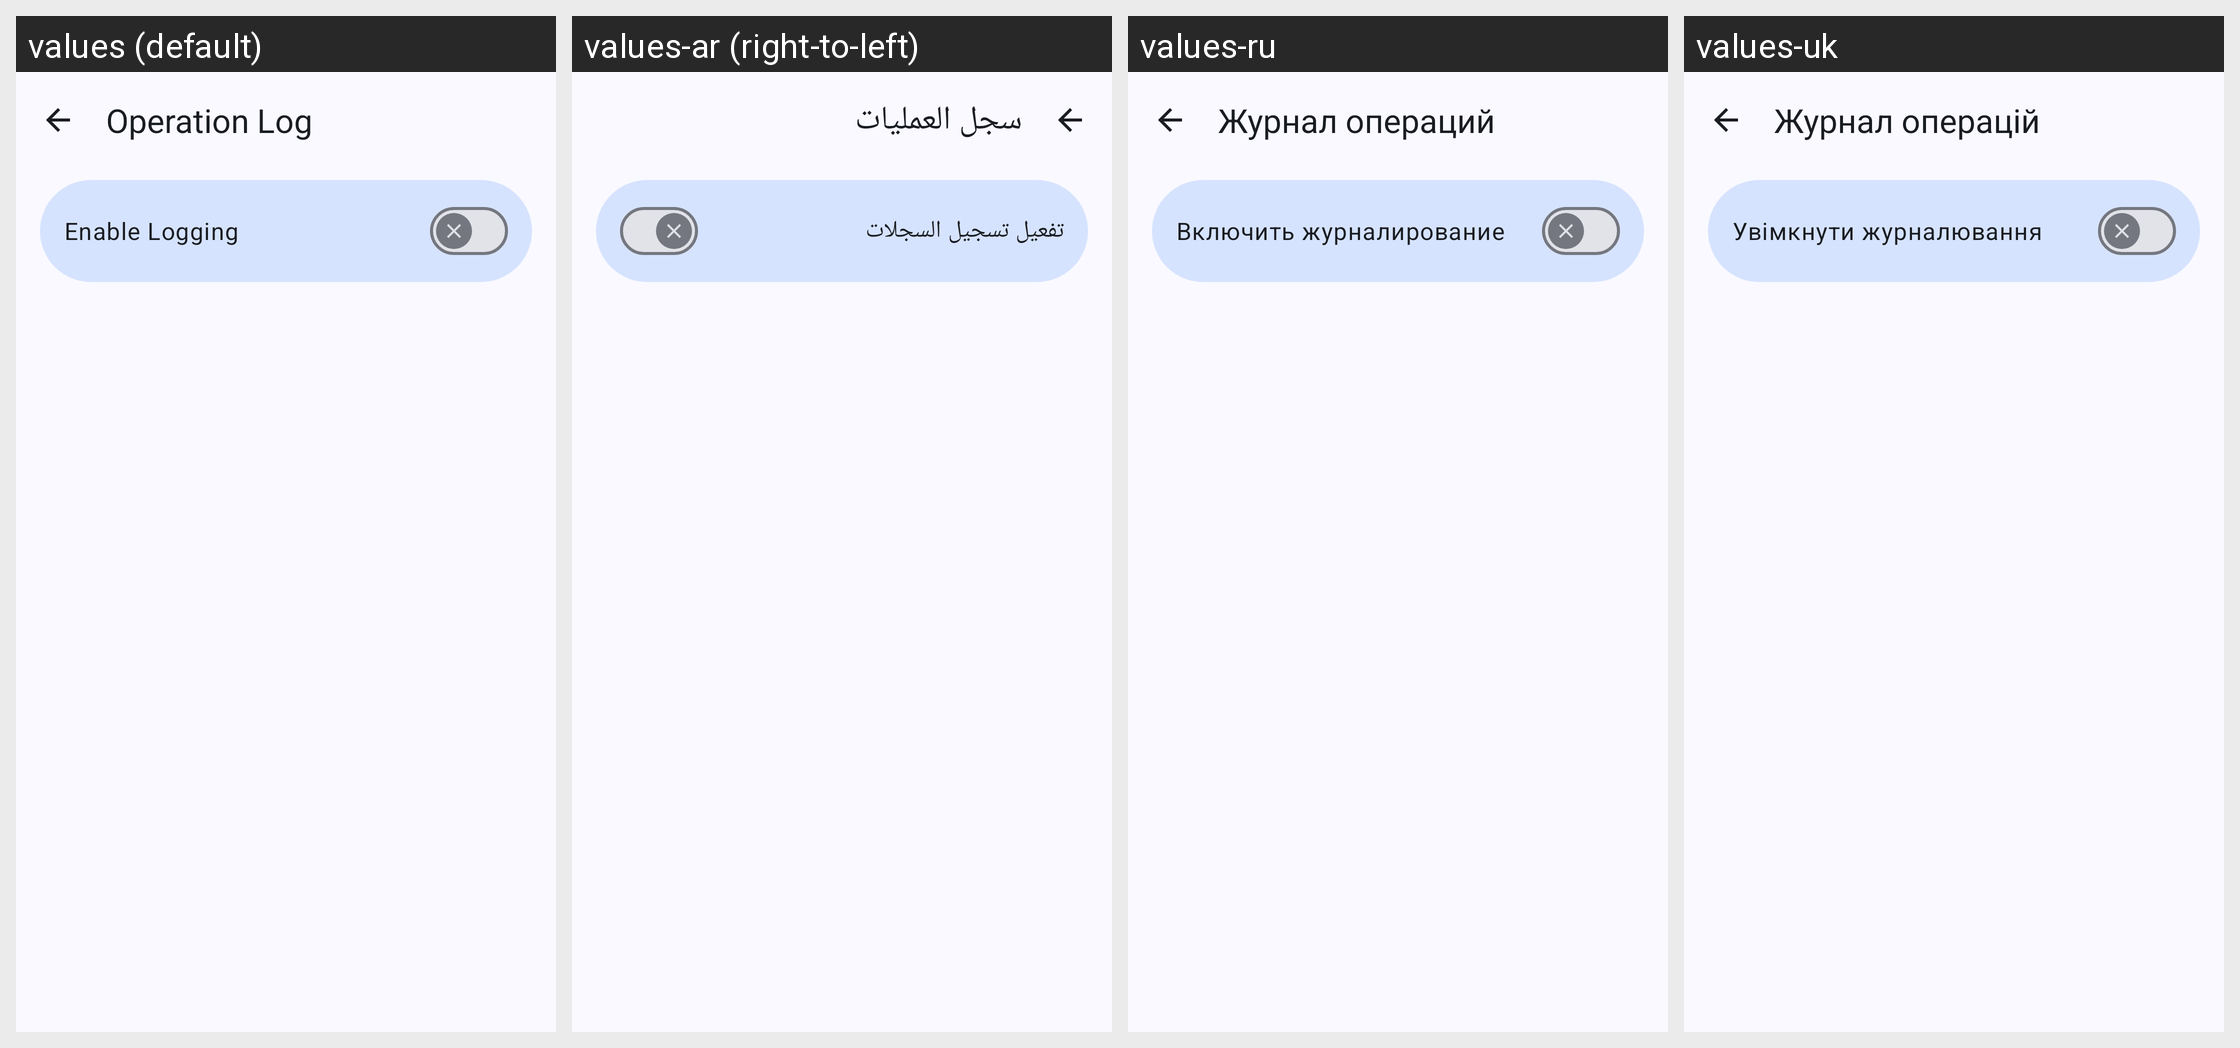

Locale-by-locale string values for the Android screen shown in this grid:
Android screen res/layout/activity_log_viewer.xml rendered under 4 locales, left to right: values (default), values-ar (right-to-left), values-ru, values-uk. Device: Nexus 5 (rendered at 1080×1920; each locale shown at half size, 540×960, under a caption strip naming it); theme Theme.BugeAppManager.
Other locales in the repository, not shown: values-de, values-es, values-fr, values-ja, values-ko, values-pt, values-pt-rBR, values-tr, values-zh, values-zh-rTW.
Strings drawn on this screen, with the default value and each locale's value (text and hints the layout hard-codes, and strings that could not be matched under every locale, appear in the picture but are not listed):

log_activity_title
  values: Operation Log
  values-ar: سجل العمليات
  values-ru: Журнал операций
  values-uk: Журнал операцій

log_enable
  values: Enable Logging
  values-ar: تفعيل تسجيل السجلات
  values-ru: Включить журналирование
  values-uk: Увімкнути журналювання
